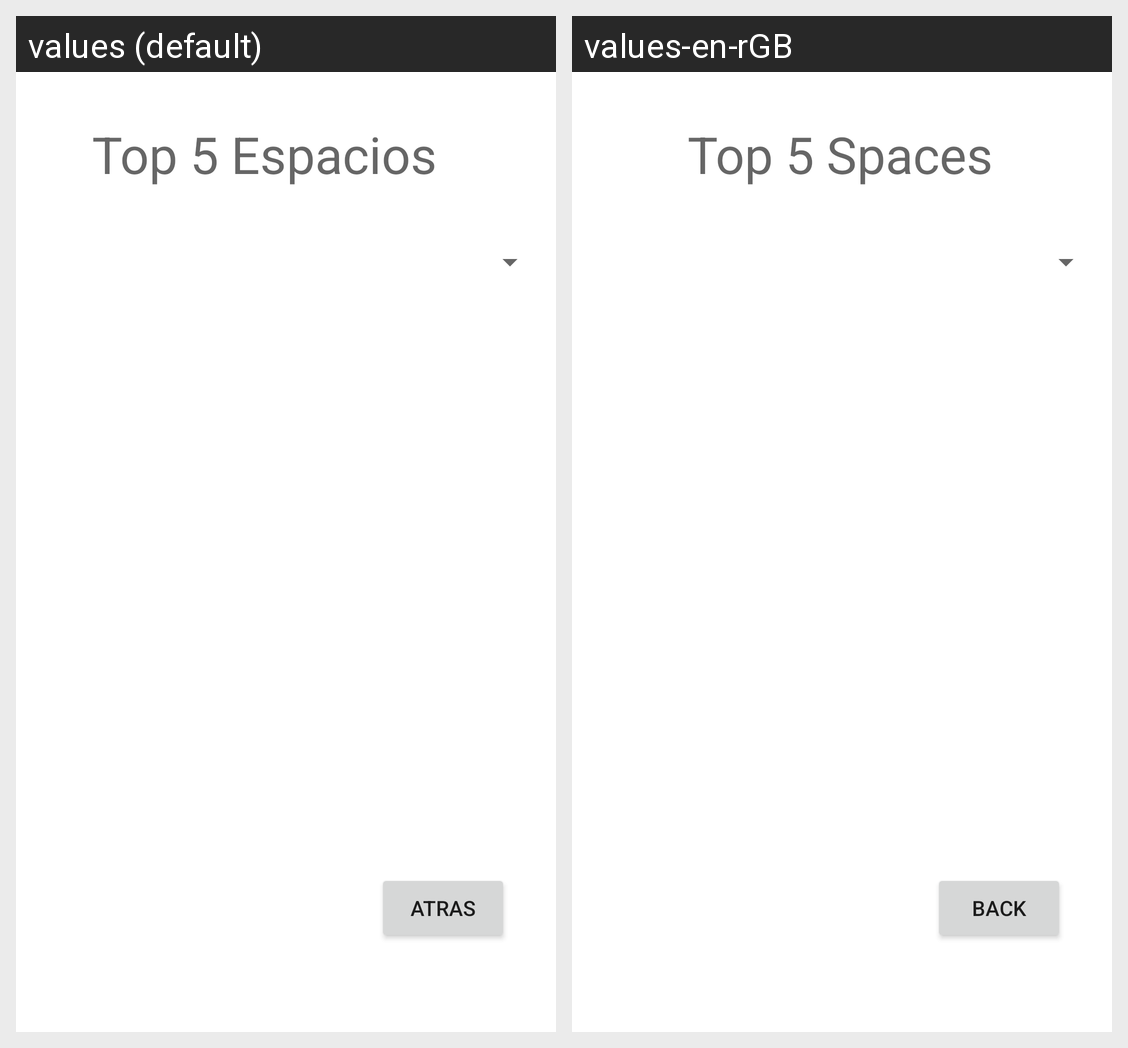

Translations of the strings shown on this Android screen, per locale in the grid:
Android screen res/layout/activity_top_espacios.xml rendered under 2 locales, left to right: values (default), values-en-rGB. Device: Nexus 5 (rendered at 1080×1920; each locale shown at half size, 540×960, under a caption strip naming it); theme Theme.RetoFinal.
Strings drawn on this screen, with the default value and each locale's value (text and hints the layout hard-codes, and strings that could not be matched under every locale, appear in the picture but are not listed):

top5espacios
  values: Top 5 Espacios
  values-en-rGB: Top 5 Spaces

btnAtras
  values: Atras
  values-en-rGB: Back
